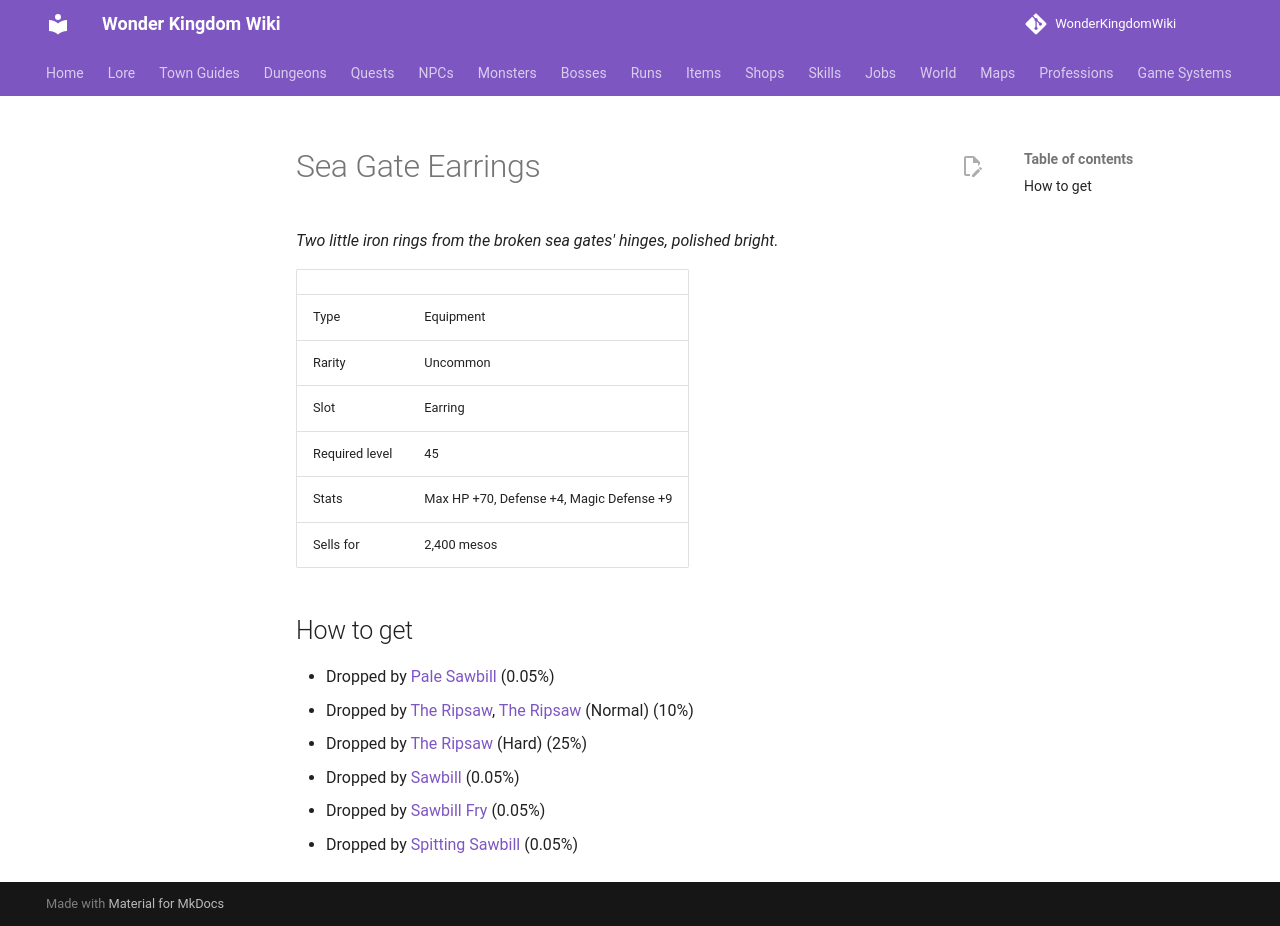

repository: alonohana627/WonderKingdomWiki · page: items/sea_gate_earrings/index.html · generator: mkdocs

<!-- Generated by tools/generate.py from GameLib. Do not edit: changes are overwritten. -->

# Sea Gate Earrings

*Two little iron rings from the broken sea gates' hinges, polished bright.*

|  |  |
|---|---|
| Type | Equipment |
| Rarity | Uncommon |
| Slot | Earring |
| Required level | 45 |
| Stats | Max HP +70, Defense +4, Magic Defense +9 |
| Sells for | 2,400 mesos |

## How to get

- Dropped by [Pale Sawbill](../monsters/pale_sawbill.md) (0.05%)
- Dropped by [The Ripsaw](../monsters/ripsaw.md), [The Ripsaw](../bosses/ripsaw.md) (Normal) (10%)
- Dropped by [The Ripsaw](../bosses/ripsaw.md) (Hard) (25%)
- Dropped by [Sawbill](../monsters/sawbill.md) (0.05%)
- Dropped by [Sawbill Fry](../monsters/sawbill_fry.md) (0.05%)
- Dropped by [Spitting Sawbill](../monsters/spitting_sawbill.md) (0.05%)
